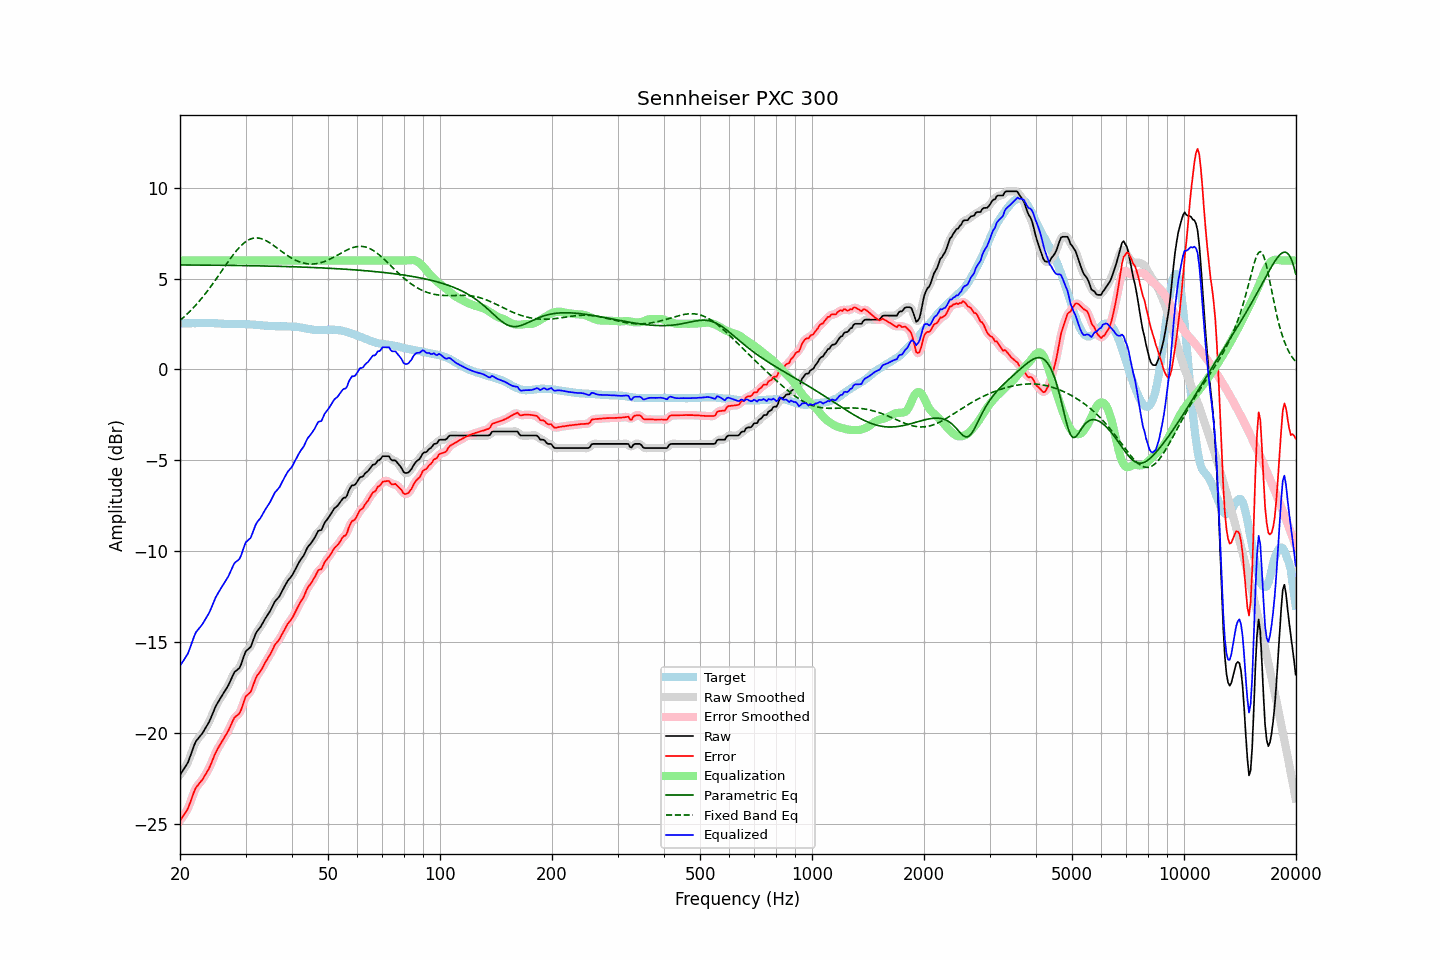

The table this chart was drawn from, first rows:
frequency, raw, error, smoothed, error_smoothed, equalization, parametric_eq, fixed_band_eq, equalized_raw, equalized_smoothed, target
20.00, -22.32, -24.84, -22.30, -24.83, 6.00, 5.75, 2.70, -16.32, -16.30, 2.53
20.20, -22.18, -24.70, -22.19, -24.72, 6.00, 5.75, 2.77, -16.18, -16.19, 2.53
20.40, -22.05, -24.57, -22.06, -24.59, 6.00, 5.75, 2.85, -16.05, -16.06, 2.53
20.61, -21.91, -24.44, -21.92, -24.45, 6.00, 5.75, 2.93, -15.91, -15.92, 2.53
20.81, -21.77, -24.30, -21.77, -24.31, 6.00, 5.75, 3.01, -15.77, -15.77, 2.53
21.02, -21.63, -24.16, -21.60, -24.13, 6.00, 5.75, 3.09, -15.63, -15.60, 2.53
21.23, -21.38, -23.91, -21.38, -23.92, 6.00, 5.75, 3.18, -15.38, -15.38, 2.53
21.44, -21.13, -23.68, -21.14, -23.68, 6.00, 5.75, 3.27, -15.13, -15.14, 2.54
21.66, -20.89, -23.43, -20.88, -23.42, 6.00, 5.75, 3.36, -14.89, -14.88, 2.54
21.87, -20.64, -23.19, -20.66, -23.20, 6.00, 5.75, 3.46, -14.64, -14.66, 2.54
22.09, -20.46, -23.00, -20.48, -23.02, 6.00, 5.75, 3.56, -14.46, -14.48, 2.54
22.31, -20.35, -22.90, -20.34, -22.88, 6.00, 5.74, 3.66, -14.35, -14.34, 2.55
22.54, -20.24, -22.78, -20.23, -22.78, 6.00, 5.74, 3.76, -14.24, -14.23, 2.54
22.76, -20.13, -22.68, -20.13, -22.68, 6.00, 5.74, 3.86, -14.13, -14.13, 2.55
22.99, -20.02, -22.57, -20.01, -22.56, 6.00, 5.74, 3.97, -14.02, -14.01, 2.55
23.22, -19.87, -22.42, -19.87, -22.42, 6.00, 5.74, 4.08, -13.87, -13.87, 2.55
23.45, -19.72, -22.27, -19.73, -22.28, 6.00, 5.74, 4.19, -13.72, -13.73, 2.55
23.69, -19.57, -22.12, -19.57, -22.13, 6.00, 5.74, 4.31, -13.57, -13.57, 2.55
23.92, -19.42, -21.98, -19.41, -21.96, 6.00, 5.74, 4.43, -13.42, -13.41, 2.56
24.16, -19.23, -21.78, -19.22, -21.77, 6.00, 5.74, 4.55, -13.23, -13.22, 2.55
24.40, -19.00, -21.55, -19.01, -21.56, 6.00, 5.74, 4.67, -13.00, -13.01, 2.55
24.65, -18.80, -21.35, -18.80, -21.34, 6.00, 5.74, 4.79, -12.80, -12.80, 2.55
24.89, -18.58, -21.12, -18.60, -21.14, 6.00, 5.74, 4.92, -12.58, -12.60, 2.54
25.14, -18.42, -20.95, -18.42, -20.96, 6.00, 5.74, 5.04, -12.42, -12.42, 2.54
25.39, -18.27, -20.79, -18.26, -20.79, 6.00, 5.73, 5.17, -12.27, -12.26, 2.53
25.65, -18.12, -20.65, -18.12, -20.64, 6.00, 5.73, 5.30, -12.12, -12.12, 2.53
25.91, -17.97, -20.49, -17.97, -20.49, 6.00, 5.73, 5.43, -11.97, -11.97, 2.52
26.16, -17.83, -20.34, -17.83, -20.34, 6.00, 5.73, 5.56, -11.83, -11.83, 2.52
26.43, -17.69, -20.20, -17.69, -20.20, 6.00, 5.73, 5.68, -11.69, -11.69, 2.51
26.69, -17.55, -20.05, -17.55, -20.05, 6.00, 5.73, 5.81, -11.55, -11.55, 2.50
26.96, -17.40, -19.90, -17.39, -19.89, 6.00, 5.73, 5.94, -11.40, -11.39, 2.50
27.23, -17.21, -19.71, -17.21, -19.71, 6.00, 5.73, 6.06, -11.21, -11.21, 2.50
27.50, -17.02, -19.51, -17.01, -19.50, 6.00, 5.73, 6.18, -11.02, -11.01, 2.49
27.77, -16.82, -19.31, -16.82, -19.32, 6.00, 5.72, 6.30, -10.82, -10.82, 2.49
28.05, -16.65, -19.15, -16.68, -19.17, 6.00, 5.72, 6.41, -10.65, -10.68, 2.50
28.33, -16.58, -19.08, -16.58, -19.08, 6.00, 5.72, 6.52, -10.58, -10.58, 2.50
28.62, -16.51, -19.01, -16.51, -19.01, 6.00, 5.72, 6.63, -10.51, -10.51, 2.50
28.90, -16.43, -18.93, -16.40, -18.90, 6.00, 5.72, 6.72, -10.43, -10.40, 2.50
29.19, -16.24, -18.73, -16.22, -18.72, 6.00, 5.72, 6.81, -10.24, -10.22, 2.50
29.48, -15.98, -18.47, -15.98, -18.47, 6.00, 5.72, 6.90, -9.98, -9.98, 2.50
29.78, -15.72, -18.22, -15.73, -18.22, 6.00, 5.71, 6.97, -9.72, -9.73, 2.50
30.08, -15.50, -17.99, -15.54, -18.03, 6.00, 5.71, 7.04, -9.50, -9.54, 2.48
30.38, -15.43, -17.91, -15.43, -17.91, 6.00, 5.71, 7.10, -9.43, -9.43, 2.48
30.68, -15.35, -17.83, -15.34, -17.82, 6.00, 5.71, 7.14, -9.35, -9.34, 2.48
30.99, -15.27, -17.74, -15.23, -17.70, 6.00, 5.71, 7.18, -9.27, -9.23, 2.47
31.30, -15.04, -17.51, -15.04, -17.50, 6.00, 5.71, 7.21, -9.04, -9.04, 2.47
31.61, -14.80, -17.26, -14.81, -17.27, 6.00, 5.71, 7.23, -8.80, -8.81, 2.46
31.93, -14.56, -17.02, -14.58, -17.04, 6.00, 5.70, 7.24, -8.56, -8.58, 2.46
32.24, -14.41, -16.85, -14.42, -16.86, 6.00, 5.70, 7.24, -8.41, -8.42, 2.45
32.57, -14.30, -16.73, -14.29, -16.73, 6.00, 5.70, 7.23, -8.30, -8.29, 2.43
32.89, -14.19, -16.62, -14.17, -16.61, 6.00, 5.70, 7.21, -8.19, -8.17, 2.43
33.22, -14.04, -16.47, -14.03, -16.46, 6.00, 5.70, 7.18, -8.04, -8.03, 2.43
33.55, -13.88, -16.30, -13.88, -16.30, 6.00, 5.69, 7.15, -7.88, -7.88, 2.42
33.89, -13.72, -16.13, -13.72, -16.14, 6.00, 5.69, 7.11, -7.72, -7.72, 2.41
34.23, -13.58, -15.99, -13.58, -15.99, 6.00, 5.69, 7.06, -7.58, -7.58, 2.41
34.57, -13.45, -15.84, -13.45, -15.84, 6.00, 5.69, 7.01, -7.45, -7.45, 2.39
34.92, -13.31, -15.70, -13.30, -15.70, 6.00, 5.69, 6.96, -7.31, -7.30, 2.39
35.27, -13.14, -15.53, -13.13, -15.52, 6.00, 5.68, 6.90, -7.14, -7.13, 2.39
35.62, -12.96, -15.35, -12.96, -15.34, 6.00, 5.68, 6.84, -6.96, -6.96, 2.39
35.97, -12.78, -15.15, -12.80, -15.18, 6.00, 5.68, 6.77, -6.78, -6.80, 2.38
... 635 more rows
